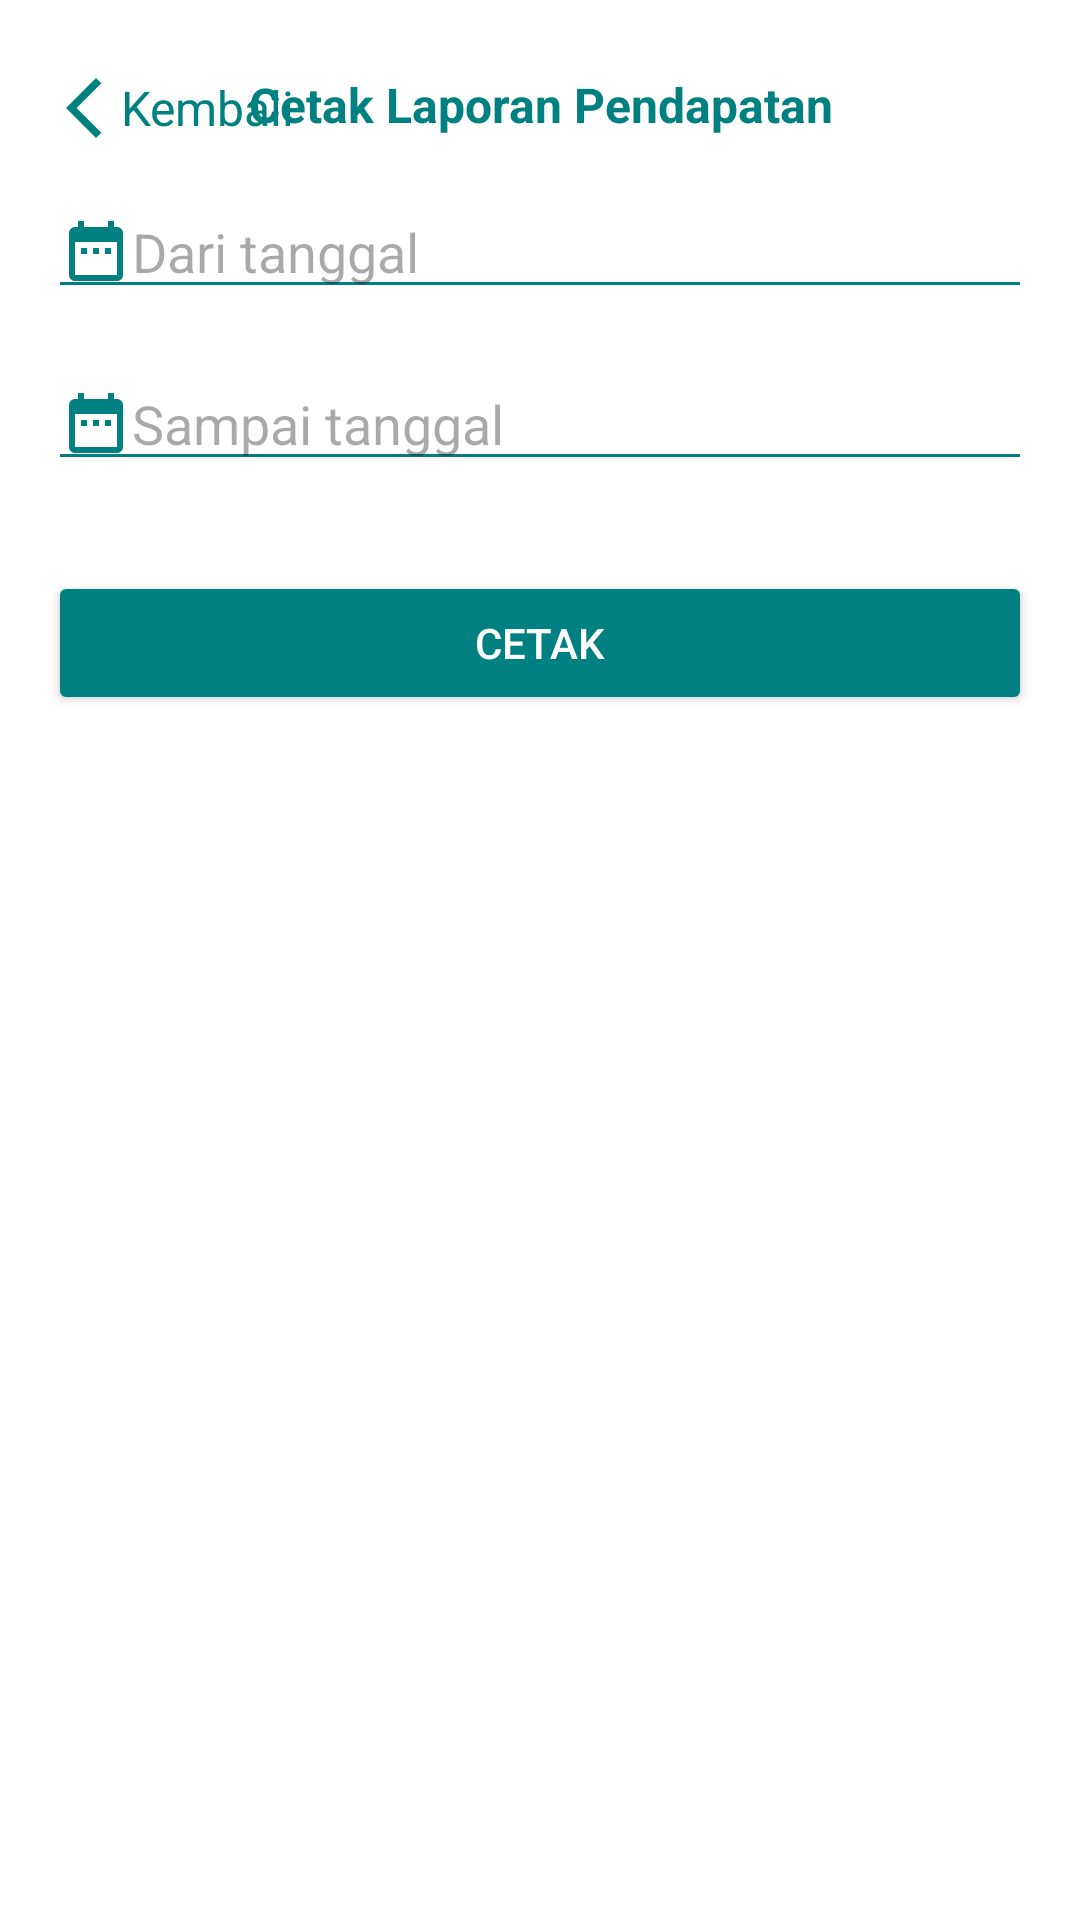

The Android layout XML behind this screen, and the referenced resources:
<!-- AndroidManifest.xml: application theme Theme.MyFarmFinance -->
<!-- res/layout/activity_laporan_pendapatan.xml -->
<?xml version="1.0" encoding="utf-8"?>
<androidx.constraintlayout.widget.ConstraintLayout xmlns:android="http://schemas.android.com/apk/res/android"
    xmlns:app="http://schemas.android.com/apk/res-auto"
    xmlns:tools="http://schemas.android.com/tools"
    android:id="@+id/main"
    android:layout_width="match_parent"
    android:layout_height="match_parent"
    android:padding="16dp"
    android:background="@android:color/white"
    tools:context=".LaporanPendapatanActivity">

    
    <TextView
        android:id="@+id/btnBack"
        android:layout_width="wrap_content"
        android:layout_height="wrap_content"
        android:text="Kembali"
        android:textSize="16sp"
        android:textColor="#008080"
        android:gravity="center"
        android:layout_marginTop="8dp"
        android:contentDescription="Back"
        android:drawableLeft="@drawable/baseline_arrow_back_ios_new_24"
        app:layout_constraintTop_toTopOf="parent"
        app:layout_constraintStart_toStartOf="parent" />

    
    <TextView
        android:id="@+id/tvTitle"
        android:layout_width="0dp"
        android:layout_height="wrap_content"
        android:layout_marginTop="8dp"
        android:gravity="center"
        android:text="Cetak Laporan Pendapatan"
        android:textColor="#008080"
        android:textSize="16sp"
        android:textStyle="bold"
        app:layout_constraintEnd_toEndOf="parent"
        app:layout_constraintHorizontal_bias="0.0"
        app:layout_constraintStart_toStartOf="parent"
        app:layout_constraintTop_toTopOf="parent" />

    
    <EditText
        android:id="@+id/etStartDate"
        android:layout_width="0dp"
        android:layout_height="wrap_content"
        android:hint="Dari tanggal"
        android:backgroundTint="#008080"
        android:inputType="none"
        android:focusable="false"
        android:clickable="true"
        android:layout_marginBottom="16dp"
        app:layout_constraintTop_toBottomOf="@id/tvTitle"
        app:layout_constraintStart_toStartOf="parent"
        app:layout_constraintEnd_toEndOf="parent"
        android:layout_marginTop="16dp"
        android:textColor="#008080"
        android:drawableStart="@drawable/baseline_date_range_24" /> 

    <EditText
        android:id="@+id/etEndDate"
        android:layout_width="0dp"
        android:layout_height="wrap_content"
        android:hint="Sampai tanggal"
        android:backgroundTint="#008080"
        android:inputType="none"
        android:focusable="false"
        android:clickable="true"
        android:layout_marginBottom="16dp"
        app:layout_constraintTop_toBottomOf="@id/etStartDate"
        app:layout_constraintStart_toStartOf="parent"
        app:layout_constraintEnd_toEndOf="parent"
        android:layout_marginTop="16dp"
        android:textColor="#008080"
        android:drawableStart="@drawable/baseline_date_range_24" /> 

    
    <Button
        android:id="@+id/btnCetak"
        android:layout_width="0dp"
        android:layout_height="wrap_content"
        android:text="Cetak"
        android:layout_marginTop="30dp"
        app:layout_constraintTop_toBottomOf="@id/etEndDate"
        app:layout_constraintStart_toStartOf="parent"
        app:layout_constraintEnd_toEndOf="parent"
        android:backgroundTint="#008080"
        android:textColor="@android:color/white" />
</androidx.constraintlayout.widget.ConstraintLayout>
<!-- resources referenced by this layout -->
<resources>
  <!-- drawable baseline_arrow_back_ios_new_24 (drawable) -->
  <vector xmlns:android="http://schemas.android.com/apk/res/android" android:height="24dp" android:tint="#008080" android:viewportHeight="24" android:viewportWidth="24" android:width="24dp">
        
      <path android:fillColor="@android:color/white" android:pathData="M17.77,3.77l-1.77,-1.77l-10,10l10,10l1.77,-1.77l-8.23,-8.23z"/>
      
  </vector>
  <!-- drawable baseline_date_range_24 (drawable) -->
  <vector xmlns:android="http://schemas.android.com/apk/res/android" android:height="24dp" android:tint="#008080" android:viewportHeight="24" android:viewportWidth="24" android:width="24dp">
        
      <path android:fillColor="@android:color/white" android:pathData="M9,11L7,11v2h2v-2zM13,11h-2v2h2v-2zM17,11h-2v2h2v-2zM19,4h-1L18,2h-2v2L8,4L8,2L6,2v2L5,4c-1.11,0 -1.99,0.9 -1.99,2L3,20c0,1.1 0.89,2 2,2h14c1.1,0 2,-0.9 2,-2L21,6c0,-1.1 -0.9,-2 -2,-2zM19,20L5,20L5,9h14v11z"/>
      
  </vector>
  <style name="Theme.MyFarmFinance" parent="Base.Theme.MyFarmFinance" />
  <style name="Base.Theme.MyFarmFinance" parent="Theme.Material3.DayNight.NoActionBar">
          
          
      </style>
</resources>
